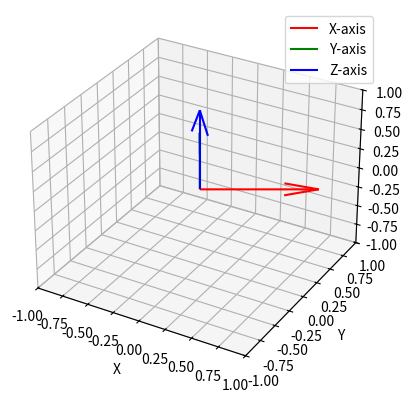

The script that saved this image:
############################################################
# [redacted]
# [redacted]
# Lab 7: Tool Orientation of PincherX 100 Robot Arm Using
#        Exponential Coordinates and Euler Angles Exercise
#        Question
# Copyright 2022 Trossen Robotics
############################################################

import numpy as np
import math as m
import matplotlib.pyplot as plt

np.set_printoptions(suppress=True)

# Define rotation matrix
rot_mat = np.array([[ 0.866,  -0.5, 0],
                    [   0.5, 0.866, 0],
                    [     0,     0, 1]])

# Create vectors for the coordinate frame
origin = np.zeros(3)
x_axis = rot_mat[:, 0]
y_axis = rot_mat[:, 1]
z_axis = rot_mat[:, 2]

# Visualize the coordinate frame
fig = plt.figure()
ax = fig.add_subplot(111, projection='3d')
ax.quiver(*origin, *x_axis, color='r', label='X-axis')
ax.quiver(*origin, *y_axis, color='g', label='Y-axis')
ax.quiver(*origin, *z_axis, color='b', label='Z-axis')

ax.set_xlim(-1, 1)
ax.set_ylim(-1, 1)
ax.set_zlim(-1, 1)
ax.set_xlabel('X')
ax.set_ylabel('Y')
ax.set_zlabel('Z')
ax.legend()

plt.show()

